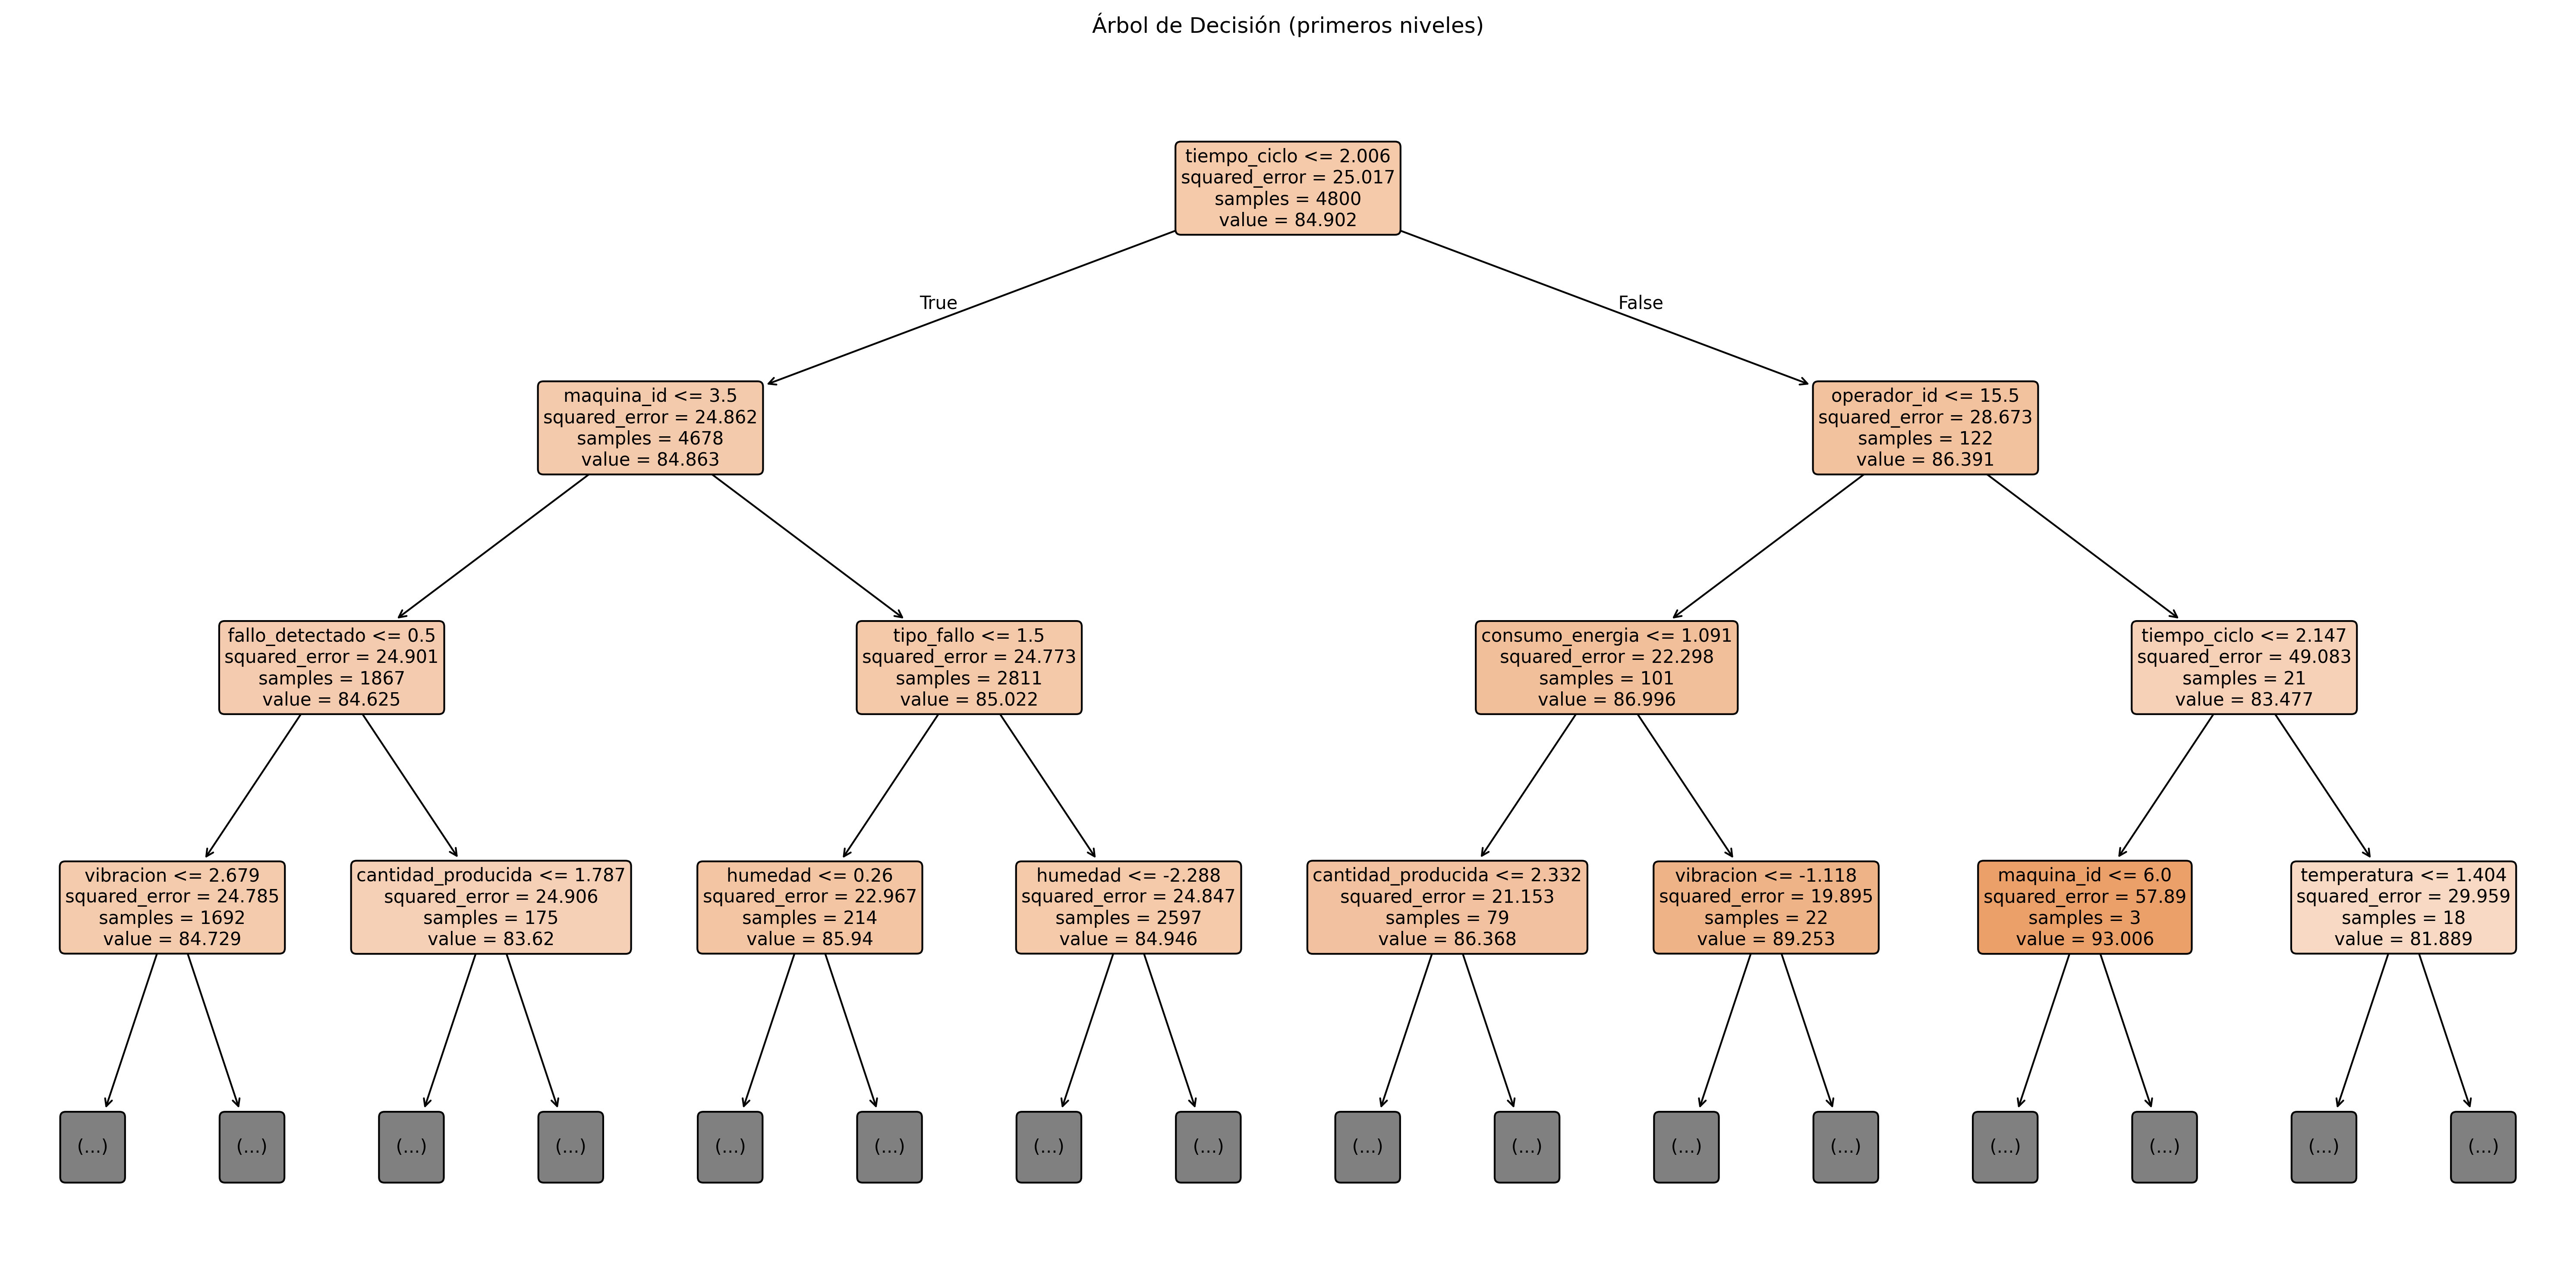

Generate this figure with Python:
"""
Modelo de Árbol de Decisión para Análisis de Eficiencia - Challenge Ingelean
=========================================================================

Este módulo implementa un modelo de árbol de decisión para predecir la eficiencia
porcentual usando el dataset procesado de manufactura.

Autor: Fabián Rodriguez
Fecha: 2024
"""

import os
import pandas as pd
import numpy as np
from sklearn.tree import DecisionTreeRegressor, DecisionTreeClassifier, plot_tree
from sklearn.metrics import mean_squared_error, r2_score, mean_absolute_error
from sklearn.metrics import accuracy_score, classification_report, confusion_matrix
from sklearn.model_selection import train_test_split
from sklearn.preprocessing import LabelEncoder
from sklearn.impute import SimpleImputer
import matplotlib.pyplot as plt
import seaborn as sns
from dotenv import load_dotenv

def aplicar_arbol_decision(X, y, test_size=0.3, random_state=42, max_depth=None, criterion='gini'):
    """
    Aplica un modelo de Árbol de Decisión y devuelve el modelo entrenado y las métricas de evaluación.
    
    Parámetros:
    -----------
    X : array-like
        Variables predictoras (features)
    y : array-like
        Variable objetivo (target)
    test_size : float, opcional (default=0.3)
        Proporción del conjunto de prueba
    random_state : int, opcional (default=42)
        Semilla para reproducibilidad
    max_depth : int or None, opcional (default=None)
        Profundidad máxima del árbol. None significa que se expande hasta que todas las hojas sean puras.
    criterion : str, opcional (default='gini')
        Función para medir la calidad de una división ('gini' o 'entropy')
    
    Retorna:
    --------
    model : DecisionTreeClassifier
        Modelo entrenado
    metrics : dict
        Diccionario con las métricas de evaluación
    """
    
    # Dividir los datos en entrenamiento y prueba
    X_train, X_test, y_train, y_test = train_test_split(X, y, test_size=test_size, random_state=random_state)
    
    # Crear y entrenar el modelo
    model = DecisionTreeClassifier(max_depth=max_depth, criterion=criterion, random_state=random_state)
    model.fit(X_train, y_train)
    
    # Predecir en el conjunto de prueba
    y_pred = model.predict(X_test)
    
    # Calcular métricas
    accuracy = accuracy_score(y_test, y_pred)
    report = classification_report(y_test, y_pred, output_dict=True)
    conf_matrix = confusion_matrix(y_test, y_pred)
    
    metrics = {
        'accuracy': accuracy,
        'classification_report': report,
        'confusion_matrix': conf_matrix
    }
    
    return model, metrics

def mostrar_metricas_clasificacion(metrics, feature_names=None, model=None):
    """
    Muestra las métricas de clasificación de manera legible y organizada.
    
    Parámetros:
    -----------
    metrics : dict
        Diccionario con métricas retornado por aplicar_arbol_decision
    feature_names : list, opcional
        Lista con nombres de las características para mostrar importancia
    model : DecisionTreeClassifier, opcional
        Modelo entrenado para mostrar importancia de características
    """
    print("\n" + "="*60)
    print("🎯 RESULTADOS DE CLASIFICACIÓN DE FALLOS")
    print("="*60)
    
    # 1. PRECISIÓN GENERAL
    print(f"\n📈 MÉTRICAS GENERALES")
    print("-" * 40)
    accuracy = metrics['accuracy']
    print(f"• Precisión (Accuracy): {accuracy:.4f} ({accuracy*100:.2f}%)")
    
    # Interpretación de la precisión
    if accuracy >= 0.95:
        acc_interpretation = "Excelente precisión 🎯"
    elif accuracy >= 0.90:
        acc_interpretation = "Muy buena precisión 👍"
    elif accuracy >= 0.80:
        acc_interpretation = "Buena precisión ✅"
    elif accuracy >= 0.70:
        acc_interpretation = "Precisión aceptable 🤔"
    else:
        acc_interpretation = "Precisión baja - revisar modelo ⚠️"
    
    print(f"• Interpretación: {acc_interpretation}")
    
    # 2. MATRIZ DE CONFUSIÓN
    print(f"\n🔍 MATRIZ DE CONFUSIÓN")
    print("-" * 40)
    conf_matrix = metrics['confusion_matrix']
    
    # Etiquetas para la matriz
    print("Matriz de Confusión:")
    print("                 Predicción")
    print("                Sin Fallo  Con Fallo")
    print(f"Real Sin Fallo      {conf_matrix[0,0]:4d}      {conf_matrix[0,1]:4d}")
    print(f"Real Con Fallo      {conf_matrix[1,0]:4d}      {conf_matrix[1,1]:4d}")
    
    # Calcular métricas adicionales
    tn, fp, fn, tp = conf_matrix.ravel()
    
    print(f"\nInterpretación:")
    print(f"• Verdaderos Negativos (TN): {tn} - Sin fallo predicho correctamente")
    print(f"• Falsos Positivos (FP): {fp} - Fallos predichos incorrectamente")
    print(f"• Falsos Negativos (FN): {fn} - Fallos no detectados")
    print(f"• Verdaderos Positivos (TP): {tp} - Fallos detectados correctamente")
    
    # 3. MÉTRICAS POR CLASE
    print(f"\n📊 MÉTRICAS DETALLADAS POR CLASE")
    print("-" * 40)
    report = metrics['classification_report']
    
    # Clase 0 (Sin Fallo)
    class_0 = report['0']
    print(f"Sin Fallo (Clase 0):")
    print(f"  • Precisión:  {class_0['precision']:.4f}")
    print(f"  • Recall:     {class_0['recall']:.4f}")
    print(f"  • F1-Score:   {class_0['f1-score']:.4f}")
    print(f"  • Soporte:    {class_0['support']} muestras")
    
    # Clase 1 (Con Fallo)
    class_1 = report['1']
    print(f"\nCon Fallo (Clase 1):")
    print(f"  • Precisión:  {class_1['precision']:.4f}")
    print(f"  • Recall:     {class_1['recall']:.4f}")
    print(f"  • F1-Score:   {class_1['f1-score']:.4f}")
    print(f"  • Soporte:    {class_1['support']} muestras")
    
    # Métricas macro y weighted
    print(f"\nPromedios:")
    print(f"  • Macro avg F1:    {report['macro avg']['f1-score']:.4f}")
    print(f"  • Weighted avg F1: {report['weighted avg']['f1-score']:.4f}")
    
    # 4. IMPORTANCIA DE CARACTERÍSTICAS (si está disponible)
    if model is not None and feature_names is not None:
        print(f"\n🎯 IMPORTANCIA DE CARACTERÍSTICAS")
        print("-" * 40)
        
        importances = model.feature_importances_
        feature_importance = pd.DataFrame({
            'Feature': feature_names,
            'Importance': importances
        }).sort_values('Importance', ascending=False)
        
        print("Top 10 características más importantes para predecir fallos:")
        for i, (_, row) in enumerate(feature_importance.head(10).iterrows(), 1):
            feature_name = row['Feature']
            importance = row['Importance']
            
            # Crear barra visual
            bar_length = int(importance * 30)
            bar = "█" * min(bar_length, 15) + "░" * max(0, 8 - bar_length)
            
            print(f"{i:2d}. {feature_name:<22} {bar} {importance:.4f}")
    
    # 5. RECOMENDACIONES
    print(f"\n💡 RECOMENDACIONES")
    print("-" * 40)
    
    # Análisis de falsos positivos y negativos
    if fp > fn:
        print("• Hay más falsos positivos que negativos")
        print("• El modelo tiende a 'sobrediagnosticar' fallos")
        print("• Considerar ajustar el umbral de decisión")
    elif fn > fp:
        print("• Hay más falsos negativos que positivos")
        print("• El modelo podría estar perdiendo fallos reales")
        print("• Importante en contexto industrial - revisar parámetros")
    else:
        print("• Balance equilibrado entre falsos positivos y negativos")
    
    # Análisis del recall para fallos
    if class_1['recall'] < 0.8:
        print("• Recall bajo para detectar fallos - crítico en manufactura")
        print("• Considerar ajustar max_depth o usar criterion='entropy'")
    else:
        print("• Buen recall para detección de fallos")
    
    print("\n" + "="*60)

def clasificar_fallos_con_arbol(data_path="Dataset_Talento_Procesado.csv", test_size=0.3, max_depth=5, criterion='gini'):
    """
    Aplica clasificación de fallos usando la función aplicar_arbol_decision.
    
    Parámetros:
    -----------
    data_path : str
        Ruta al dataset procesado
    test_size : float
        Proporción del conjunto de prueba
    max_depth : int
        Profundidad máxima del árbol
    criterion : str
        Criterio de división ('gini' o 'entropy')
    
    Retorna:
    --------
    model : DecisionTreeClassifier
        Modelo entrenado
    metrics : dict
        Métricas de evaluación
    """
    print("🎯 Iniciando Clasificación de Fallos con Árbol de Decisión")
    print("=" * 65)
    
    # 1. CARGAR DATOS
    print(f"\n📁 CARGANDO DATASET: {data_path}")
    print("-" * 40)
    
    if not os.path.exists(data_path):
        print(f"❌ Error: No se encontró {data_path}")
        print("💡 Ejecuta main.py primero para generar el dataset procesado")
        return None, None
    
    df = pd.read_csv(data_path)
    print(f"✅ Dataset cargado: {df.shape[0]} filas, {df.shape[1]} columnas")
    
    # 2. VERIFICAR VARIABLE OBJETIVO
    if 'fallos_binarios' not in df.columns:
        print("❌ Error: No se encontró la columna 'fallos_binarios'")
        print("💡 Asegúrate de que main.py haya creado esta columna")
        return None, None
    
    # 3. PREPARAR DATOS
    print(f"\n🔧 PREPARANDO DATOS PARA CLASIFICACIÓN")
    print("-" * 40)
    
    # Variables predictoras (todas excepto la objetivo)
    feature_cols = [col for col in df.columns if col != 'fallos_binarios']
    X = df[feature_cols]
    y = df['fallos_binarios']
    
    print(f"• Features: {len(feature_cols)} variables")
    print(f"• Target: fallos_binarios")
    print(f"• Distribución de clases:")
    print(f"  - Sin fallo (0): {(y == 0).sum()} ({(y == 0).sum()/len(y)*100:.1f}%)")
    print(f"  - Con fallo (1): {(y == 1).sum()} ({(y == 1).sum()/len(y)*100:.1f}%)")
    
    # 4. APLICAR MODELO USANDO LA FUNCIÓN DEL USUARIO
    print(f"\n🌳 ENTRENANDO MODELO DE CLASIFICACIÓN")
    print("-" * 40)
    print(f"• Conjunto de prueba: {test_size*100:.0f}%")
    print(f"• Profundidad máxima: {max_depth}")
    print(f"• Criterio: {criterion}")
    
    model, metrics = aplicar_arbol_decision(
        X=X, 
        y=y, 
        test_size=test_size, 
        random_state=42, 
        max_depth=max_depth, 
        criterion=criterion
    )
    
    # 5. MOSTRAR RESULTADOS
    mostrar_metricas_clasificacion(metrics, feature_names=feature_cols, model=model)
    
    # 6. GENERAR VISUALIZACIONES
    print(f"\n🎨 GENERANDO VISUALIZACIONES")
    print("-" * 40)
    
    # Gráfico de importancia de características
    importances = model.feature_importances_
    feature_importance = pd.DataFrame({
        'Feature': feature_cols,
        'Importance': importances
    }).sort_values('Importance', ascending=False)
    
    plt.figure(figsize=(12, 8))
    top_features = feature_importance.head(15)
    sns.barplot(data=top_features, x='Importance', y='Feature', hue='Feature', palette='viridis', legend=False)
    plt.title('Importancia de Características para Clasificación de Fallos', fontsize=14, pad=20)
    plt.xlabel('Importancia')
    plt.ylabel('Característica')
    plt.tight_layout()
    plt.savefig('feature_importance_clasificacion.png', dpi=300, bbox_inches='tight')
    plt.show()
    
    # Visualización de la matriz de confusión
    plt.figure(figsize=(8, 6))
    conf_matrix = metrics['confusion_matrix']
    sns.heatmap(conf_matrix, annot=True, fmt='d', cmap='Blues', 
                xticklabels=['Sin Fallo', 'Con Fallo'],
                yticklabels=['Sin Fallo', 'Con Fallo'])
    plt.title('Matriz de Confusión - Clasificación de Fallos', fontsize=14, pad=20)
    plt.xlabel('Predicción')
    plt.ylabel('Real')
    plt.tight_layout()
    plt.savefig('confusion_matrix.png', dpi=300, bbox_inches='tight')
    plt.show()
    
    # Visualización parcial del árbol
    plt.figure(figsize=(20, 12))
    plot_tree(model, 
              feature_names=feature_cols,
              class_names=['Sin Fallo', 'Con Fallo'],
              filled=True, 
              rounded=True,
              max_depth=3,  # Solo primeros niveles
              fontsize=10)
    plt.title('Árbol de Decisión para Clasificación de Fallos (primeros 3 niveles)', fontsize=16, pad=20)
    plt.tight_layout()
    plt.savefig('decision_tree_clasificacion.png', dpi=300, bbox_inches='tight')
    plt.show()
    
    print(f"✅ Visualizaciones guardadas:")
    print(f"   • feature_importance_clasificacion.png")
    print(f"   • confusion_matrix.png")
    print(f"   • decision_tree_clasificacion.png")
    
    print(f"\n✅ CLASIFICACIÓN COMPLETADA")
    print("=" * 65)
    
    return model, metrics

class DecisionTreeModel:
    """
    Modelo de Árbol de Decisión para predicción de eficiencia porcentual.
    
    Esta clase implementa un modelo de árbol de decisión completo con preprocesamiento
    automático, entrenamiento, evaluación y visualización de resultados.
    
    Attributes:
        df (pd.DataFrame): Dataset con los datos a procesar
        target_column (str): Nombre de la columna objetivo
        model (DecisionTreeRegressor): Modelo de sklearn entrenado
        results (dict): Diccionario con métricas y resultados del modelo
        preprocessors (dict): Diccionario con objetos de preprocesamiento
    """
    
    def __init__(self, data_path=None, df=None, target_column='eficiencia_porcentual'):
        """
        Inicializa el modelo de árbol de decisión.
        
        Args:
            data_path (str, optional): Ruta al archivo de datos (Excel o CSV)
            df (pd.DataFrame, optional): DataFrame directamente cargado
            target_column (str, optional): Nombre de la columna objetivo.
                                         Por defecto 'eficiencia_porcentual'
        
        Raises:
            ValueError: Si no se proporciona ni data_path ni df
            
        Example:
            >>> # Usando DataFrame directamente
            >>> model = DecisionTreeModel(df=mi_dataframe)
            >>> 
            >>> # Usando archivo
            >>> model = DecisionTreeModel(data_path="datos.csv")
        """
        if df is not None:
            self.df = df.copy()
        elif data_path:
            self.load_data(data_path)
        else:
            raise ValueError("Debe proporcionar data_path o df")
            
        self.target_column = target_column
        self.model = None
        self.results = {}
        self.preprocessors = {}
        
    def load_data(self, data_path):
        """
        Carga los datos desde un archivo Excel o CSV.
        
        Args:
            data_path (str): Ruta al archivo de datos
            
        Raises:
            Exception: Si hay problemas al cargar el archivo
            
        Note:
            Detecta automáticamente el formato del archivo basado en la extensión.
        """
        try:
            if data_path.endswith('.xlsx'):
                self.df = pd.read_excel(data_path)
            else:
                self.df = pd.read_csv(data_path)
            print(f"Datos cargados exitosamente. Forma: {self.df.shape}")
        except Exception as e:
            print(f"Error al cargar los datos: {e}")
            raise

    def preprocess_data(self):
        """
        Preprocesa los datos para el entrenamiento del modelo de árbol de decisión.
        
        Como el dataset procesado ya contiene solo variables numéricas limpias,
        el preprocesamiento es mínimo:
        1. Limpieza básica de la variable objetivo
        2. Identificación de variables predictoras (todas numéricas)
        3. Verificación de integridad de datos
        
        Note:
            - El dataset de entrada ya está preprocesado (solo variables numéricas)
            - No se requiere codificación de variables categóricas
            - No se requiere imputación (ya aplicada en main.py)
            - No se aplica normalización (innecesaria para árboles de decisión)
            
        Raises:
            ValueError: Si la variable objetivo no existe o tiene problemas
        """
        print("🔧 Preprocesamiento simplificado (dataset solo con variables numéricas)...")
        
        # 1. LIMPIEZA BÁSICA DE VARIABLE OBJETIVO
        initial_shape = self.df.shape
        
        # Verificar que la variable objetivo existe
        if self.target_column not in self.df.columns:
            raise ValueError(f"Variable objetivo '{self.target_column}' no encontrada")
        
        # Limpiar valores extremos y faltantes en variable objetivo
        self.df = self.df[self.df[self.target_column].notna()]
        self.df = self.df[self.df[self.target_column] < 1e16]
        
        if self.df.shape[0] < initial_shape[0]:
            eliminados = initial_shape[0] - self.df.shape[0]
            print(f"   • Registros eliminados por problemas en variable objetivo: {eliminados}")
        
        # 2. IDENTIFICACIÓN DE VARIABLES PREDICTORAS
        # Todas las columnas excepto la variable objetivo son numéricas predictoras
        self.feature_cols = [col for col in self.df.columns if col != self.target_column]
        
        print(f"   • Variables predictoras: {len(self.feature_cols)}")
        print(f"   • Variable objetivo: {self.target_column}")
        
        # 3. VERIFICACIÓN DE INTEGRIDAD (por si acaso)
        missing_values = self.df[self.feature_cols].isnull().sum()
        if missing_values.sum() > 0:
            print(f"   ⚠️  Valores faltantes encontrados (esto no debería pasar): {missing_values.sum()}")
            # Aplicar imputación de emergencia
            self.imputer = SimpleImputer(strategy='median')
            self.df[self.feature_cols] = self.imputer.fit_transform(self.df[self.feature_cols])
            print("   • Imputación de emergencia aplicada")
        else:
            print("   ✅ Sin valores faltantes - Dataset listo para entrenamiento")
            self.imputer = None
        
        # 4. GUARDAR INFORMACIÓN SIMPLE
        self.preprocessors = {
            'imputer': self.imputer,
            'feature_cols': self.feature_cols
        }
        
        print(f"   ✅ Preprocesamiento completado: {self.df.shape[0]} registros × {len(self.feature_cols)} características")

    def train_model(self, test_size=0.2, random_state=42, max_depth=5):
        """
        Entrena el modelo de árbol de decisión y evalúa su rendimiento.
        
        Args:
            test_size (float, optional): Proporción del dataset para conjunto de prueba.
                                       Por defecto 0.2 (20%)
            random_state (int, optional): Semilla para reproducibilidad de resultados.
                                        Por defecto 42
            max_depth (int, optional): Profundidad máxima del árbol para evitar overfitting.
                                     Por defecto 5
        
        Returns:
            dict: Diccionario con métricas de evaluación y resultados del modelo.
                 Incluye: 'metrics', 'feature_importance', 'predictions'
        
        Note:
            - Divide automáticamente los datos en entrenamiento y prueba
            - Calcula métricas: MSE, RMSE, MAE, R²
            - Genera tabla de importancia de características
            - Almacena resultados en self.results
            
        Example:
            >>> model = DecisionTreeModel(df=data)
            >>> model.preprocess_data()
            >>> results = model.train_model(test_size=0.3, max_depth=7)
            >>> print(f"R² Score: {results['metrics']['r2']:.4f}")
        """
        # Preparar datos
        X = self.df[self.feature_cols]
        y = self.df[self.target_column]
        
        # Dividir datos
        X_train, X_test, y_train, y_test = train_test_split(
            X, y, test_size=test_size, random_state=random_state
        )
        
        # Crear y entrenar modelo
        self.model = DecisionTreeRegressor(
            max_depth=max_depth, 
            random_state=random_state
        )
        self.model.fit(X_train, y_train)
        
        # Evaluar
        y_pred = self.model.predict(X_test)
        
        # Calcular métricas
        self.results = {
            'metrics': {
                'mse': mean_squared_error(y_test, y_pred),
                'rmse': np.sqrt(mean_squared_error(y_test, y_pred)),
                'mae': mean_absolute_error(y_test, y_pred),
                'r2': r2_score(y_test, y_pred)
            },
            'feature_importance': self.get_feature_importance(),
            'test_predictions': pd.DataFrame({
                'Actual': y_test,
                'Predicted': y_pred
            })
        }
        
        return self.results

    def get_feature_importance(self):
        """Obtiene la importancia de las características"""
        if self.model is None:
            raise ValueError("El modelo no ha sido entrenado aún")
            
        importances = self.model.feature_importances_
        features = self.feature_cols
        feature_importance = pd.DataFrame({
            'Feature': features,
            'Importance': importances
        }).sort_values('Importance', ascending=False)
        
        return feature_importance

    def plot_tree(self, max_depth=3, figsize=(20, 10)):
        """Visualiza el árbol de decisión (parcial para evitar sobrecarga)"""
        if self.model is None:
            raise ValueError("El modelo no ha sido entrenado aún")
            
        plt.figure(figsize=figsize)
        plot_tree(
            self.model, 
            feature_names=self.feature_cols,
            filled=True, 
            rounded=True,
            max_depth=max_depth,
            fontsize=10
        )
        plt.title("Árbol de Decisión (primeros niveles)", pad=20)
        plt.tight_layout()
        plt.savefig('decision_tree.png', dpi=300, bbox_inches='tight')
        plt.show()

    def plot_feature_importance(self, top_n=10):
        """Grafica la importancia de las características"""
        importance_df = self.get_feature_importance()
        
        plt.figure(figsize=(10, 6))
        sns.barplot(
            x='Importance', 
            y='Feature', 
            data=importance_df.head(top_n),
            hue='Feature',
            palette='viridis',
            legend=False
        )
        plt.title(f'Top {top_n} Características Más Importantes', pad=20)
        plt.xlabel('Importancia')
        plt.ylabel('Característica')
        plt.tight_layout()
        plt.savefig('feature_importance.png', dpi=300, bbox_inches='tight')
        plt.show()

    def print_results(self):
        """
        Imprime los resultados del modelo con formato mejorado.
        
        Muestra métricas de rendimiento, importancia de características y
        análisis de los resultados del modelo entrenado.
        """
        if not self.results:
            print("❌ No hay resultados para mostrar. Entrene el modelo primero.")
            return
        
        print("\n" + "="*60)
        print("🌳 RESULTADOS DEL ÁRBOL DE DECISIÓN")
        print("="*60)
        
        # 1. INFORMACIÓN DEL DATASET
        print(f"\n📊 INFORMACIÓN DEL MODELO")
        print("-" * 40)
        print(f"• Variables predictoras: {len(self.feature_cols)} (todas numéricas)")
        print(f"• Variable objetivo: {self.target_column}")
        print(f"• Registros procesados: {self.df.shape[0]}")
        
        # 2. MÉTRICAS DE RENDIMIENTO
        print(f"\n📈 MÉTRICAS DE RENDIMIENTO")
        print("-" * 40)
        metrics = self.results['metrics']
        
        print(f"• Error Cuadrático Medio (MSE):     {metrics['mse']:.4f}")
        print(f"• Raíz del Error Cuadrático (RMSE): {metrics['rmse']:.4f}")
        print(f"• Error Absoluto Medio (MAE):       {metrics['mae']:.4f}")
        print(f"• Coeficiente R²:                   {metrics['r2']:.4f}")
        
        # Interpretación del R²
        if metrics['r2'] >= 0.8:
            r2_interpretation = "Excelente ajuste 🎯"
        elif metrics['r2'] >= 0.6:
            r2_interpretation = "Buen ajuste 👍"
        elif metrics['r2'] >= 0.4:
            r2_interpretation = "Ajuste moderado 🤔"
        elif metrics['r2'] >= 0.0:
            r2_interpretation = "Ajuste débil 😕"
        else:
            r2_interpretation = "Modelo no predictivo ❌"
        
        print(f"• Interpretación R²:                {r2_interpretation}")
        
        # 3. IMPORTANCIA DE CARACTERÍSTICAS
        print(f"\n🎯 IMPORTANCIA DE CARACTERÍSTICAS")
        print("-" * 40)
        importance_df = self.results['feature_importance']
        
        # Mostrar top 10 características
        top_features = importance_df.head(10)
        print("Top 10 características más importantes:")
        
        for i, (_, row) in enumerate(top_features.iterrows(), 1):
            feature_name = row['Feature']
            importance = row['Importance']
            
            # Crear barra visual simple
            bar_length = int(importance * 30)  # Escalar a 30 caracteres max
            bar = "█" * bar_length + "░" * (10 - bar_length) if bar_length < 10 else "█" * 10
            
            print(f"{i:2d}. {feature_name:<22} {bar} {importance:.4f}")
        
        # 4. RECOMENDACIONES
        print(f"\n💡 RECOMENDACIONES")
        print("-" * 40)
        if metrics['r2'] < 0.3:
            print("• El modelo tiene bajo poder predictivo")
            print("• Considerar feature engineering o modelos más complejos")
            print("• Revisar si hay variables importantes faltantes")
        elif metrics['r2'] < 0.6:
            print("• El modelo tiene capacidad predictiva moderada")
            print("• Considerar ensemble methods (Random Forest, XGBoost)")
        else:
            print("• El modelo tiene buen poder predictivo")
            print("• Considerar validación cruzada para confirmar estabilidad")
        
        # Análisis de características importantes
        top_feature = importance_df.iloc[0]
        if top_feature['Importance'] > 0.3:
            print(f"• La variable '{top_feature['Feature']}' es dominante")
            print("• Verificar si esto es esperado en el contexto del negocio")
        
        print("\n" + "="*60)

def main():
    """
    Función principal que ejecuta modelos de árbol de decisión usando el dataset procesado.
    
    Ofrece dos opciones:
    1. Regresión: Predecir eficiencia_porcentual (modelo original)
    2. Clasificación: Predecir fallos_binarios (usando función aplicar_arbol_decision)
    
    Workflow:
        1. Carga del dataset procesado (Dataset_Talento_Procesado.csv)
        2. Selección del tipo de modelo
        3. Entrenamiento y evaluación
        4. Visualización de resultados
        
    Files Used:
        - Dataset_Talento_Procesado.csv: Dataset con preprocesamiento aplicado
        
    Files Generated:
        - Para regresión: feature_importance.png, decision_tree.png
        - Para clasificación: feature_importance_clasificacion.png, confusion_matrix.png, decision_tree_clasificacion.png
    """
    print("🌳 Iniciando Modelos de Árbol de Decisión - Challenge Ingelean")
    print("=" * 70)
    
    # 1. CARGAR DATASET PROCESADO
    print("\n📁 CARGANDO DATASET PROCESADO")
    print("-" * 40)
    
    dataset_path = "Dataset_Talento_Procesado.csv"
    
    if not os.path.exists(dataset_path):
        print(f"❌ Error: No se encontró el archivo {dataset_path}")
        print("💡 Ejecuta primero main.py para generar el dataset procesado")
        return
    
    try:
        df = pd.read_csv(dataset_path)
        print(f"✅ Dataset cargado exitosamente: {dataset_path}")
        print(f"📊 Forma del dataset: {df.shape}")
        print(f"🔍 Columnas disponibles: {list(df.columns)}")
        
    except Exception as e:
        print(f"❌ Error al cargar el dataset: {str(e)}")
        return

    # 2. INFORMACIÓN DEL DATASET
    print(f"\n📋 INFORMACIÓN DEL DATASET PROCESADO")  
    print("-" * 40)
    print(f"✅ Valores nulos eliminados mediante imputación")
    print(f"✅ Variable 'fallos_binarios' agregada")
    print(f"📊 Valores nulos restantes:")
    nulls = df.isnull().sum()
    print(nulls[nulls > 0] if nulls.sum() > 0 else "   Ninguno - Dataset completamente limpio")

    # 3. SELECCIÓN DEL TIPO DE MODELO
    print(f"\n🎯 SELECCIÓN DEL TIPO DE MODELO")
    print("-" * 40)
    print("Opciones disponibles:")
    print("1. Regresión: Predecir eficiencia porcentual (modelo original)")
    print("2. Clasificación: Predecir fallos binarios (nueva función)")
    
    # Por defecto ejecutar ambos modelos para demostración completa
    print("\n🚀 Ejecutando ambos modelos para análisis completo...\n")
    
    # 4A. MODELO DE CLASIFICACIÓN DE FALLOS (NUEVO)
    print("="*70)
    print("🎯 MODELO 1: CLASIFICACIÓN DE FALLOS")
    print("="*70)
    
    model_clasificacion, metrics_clasificacion = clasificar_fallos_con_arbol(
        data_path=dataset_path,
        test_size=0.3,
        max_depth=5,
        criterion='gini'
    )
    
    # 4B. MODELO DE REGRESIÓN ORIGINAL 
    print("\n" + "="*70)
    print("📈 MODELO 2: REGRESIÓN DE EFICIENCIA")
    print("="*70)
    
    # Verificar que la columna objetivo existe para regresión
    target_column = 'eficiencia_porcentual'
    if target_column not in df.columns:
        print(f"❌ Error: No se encontró la columna objetivo '{target_column}'")
        print("💡 Continuando solo con clasificación...")
    else:
        print(f"🎯 Variable objetivo: {target_column}")
        
        # Crear instancia del modelo
        dt_model = DecisionTreeModel(df=df, target_column=target_column)
        
        # Preprocesar datos
        print("🔧 Preprocesando datos para el modelo...")
        dt_model.preprocess_data()
        
        # Entrenar modelo
        print("⚙️ Entrenando árbol de decisión...")
        results = dt_model.train_model(test_size=0.2, random_state=42, max_depth=5)
        
        # Mostrar resultados
        dt_model.print_results()
        
        # Generar visualizaciones
        #print(f"\n🎨 GENERANDO VISUALIZACIONES PARA REGRESIÓN")
        #print("-" * 40)
        #dt_model.plot_feature_importance(top_n=10)
        #dt_model.plot_tree(max_depth=3)
    
    # 5. FINALIZACIÓN
    print(f"\n✅ ANÁLISIS COMPLETO FINALIZADO")
    print("=" * 70)
    print("📁 Archivos generados:")
    print("   Clasificación de Fallos:")
    print("   • feature_importance_clasificacion.png")
    print("   • confusion_matrix.png") 
    print("   • decision_tree_clasificacion.png")
    
    if target_column in df.columns:
        print("   Regresión de Eficiencia:")
        print("   • feature_importance.png")
        print("   • decision_tree.png")
    
    print(f"\n🎯 Ambos modelos completados exitosamente!")
    
    if model_clasificacion is not None and metrics_clasificacion is not None:
        accuracy = metrics_clasificacion['accuracy']
        print(f"📊 Clasificación - Accuracy: {accuracy:.4f} ({accuracy*100:.2f}%)")
    
    if target_column in df.columns and 'results' in locals():
        r2_score = results['metrics']['r2']
        rmse = results['metrics']['rmse']
        print(f"📈 Regresión - R²: {r2_score:.4f}, RMSE: {rmse:.4f}")

if __name__ == "__main__":
    main()